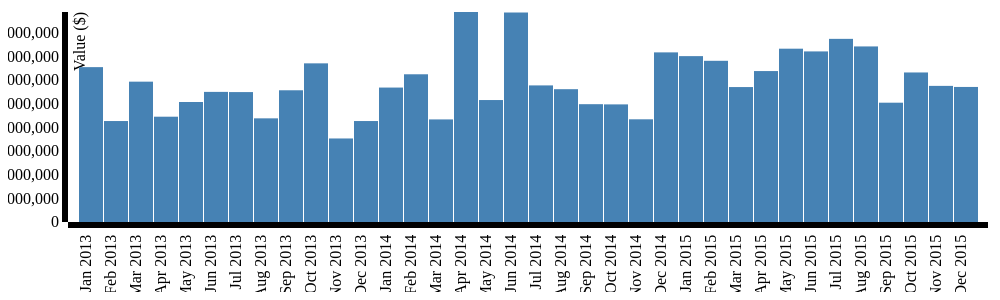
D3 v3 page, settled after 360 driven frames (6 s of simulated time); the page loaded 1 data file(s).


// ── main.js
var margin = {top: 20, right: 20, bottom: 70, left: 60},
width = 1000 - margin.left - margin.right,
height = 300 - margin.top - margin.bottom;

// Parse the date / time
var	parseDate = d3.time.format("%Y-%m").parse;

var x = d3.scale.ordinal().rangeRoundBands([0, width], .05);

var y = d3.scale.linear().range([height, 0]);

var xAxis = d3.svg.axis()
.scale(x)
.orient("bottom")
.tickFormat(d3.time.format("%b %Y"));

var yAxis = d3.svg.axis()
.scale(y)
.orient("left")
.ticks(10);

var svg = d3.select("body").append("svg")
.attr("width", width + margin.left + margin.right)
.attr("height", height + margin.top + margin.bottom)
.append("g")
.attr("transform",
"translate(" + margin.left + "," + margin.top + ")");

d3.csv("data.csv", function(error, data) {
  data.forEach(function(d) {
    d.date = parseDate(d.date);
    d.value = +d.value;
  });

  x.domain(data.sort(function(a,b){
    return a.date - b.date;
  }).map(function(d) { return d.date; }));
  y.domain([0, d3.max(data, function(d) { return d.value; })]);

  svg.append("g")
  .attr("class", "x axis")
  .attr("transform", "translate(0," + height + ")")
  .call(xAxis)
  .selectAll("text")
  .style("text-anchor", "end")
  .attr("dx", "-.8em")
  .attr("dy", "-.55em")
  .attr("transform", "rotate(-90)" );

  svg.append("g")
  .attr("class", "y axis")
  .call(yAxis)
  .append("text")
  .attr("transform", "rotate(-90)")
  .attr("y", 6)
  .attr("dy", ".71em")
  .style("text-anchor", "end")
  .text("Value ($)");

  svg.selectAll("bar")
  .data(data)
  .enter().append("rect")
  .style("fill", "steelblue")
  .attr("x", function(d) { return x(d.date); })
  .attr("width", x.rangeBand())
  .attr("y", function(d) { return y(d.value); })
  .attr("height", function(d) { return height - y(d.value); });
});


### data: data.csv
date, value
2014-08, 56236768
2014-12, 71825040
2014-07, 57841414
2014-11, 43485851
2014-10, 49802550
2014-09, 49888719
2013-04, 44589763
2014-04, 88923437
2013-08, 43892122
2015-08, 74344743
2013-12, 42750737
2015-12, 57186082
2013-02, 42751907
2014-02, 62550908
2013-01, 65576003
2014-01, 56926353
2013-07, 55012062
2015-07, 77551265
2013-06, 55093664
2014-06, 88707705
2013-03, 59424499
2014-03, 43439501
2013-05, 50811338
2014-05, 51640985
2013-11, 35371200
2015-11, 57638373
2013-10, 67178530
2015-10, 63319104
2015-09, 50518760
2013-09, 55777975
2015-04, 63911624
2015-02, 68259630
2015-01, 70237391
2015-06, 72233902
2015-03, 57139103
2015-05, 73387409